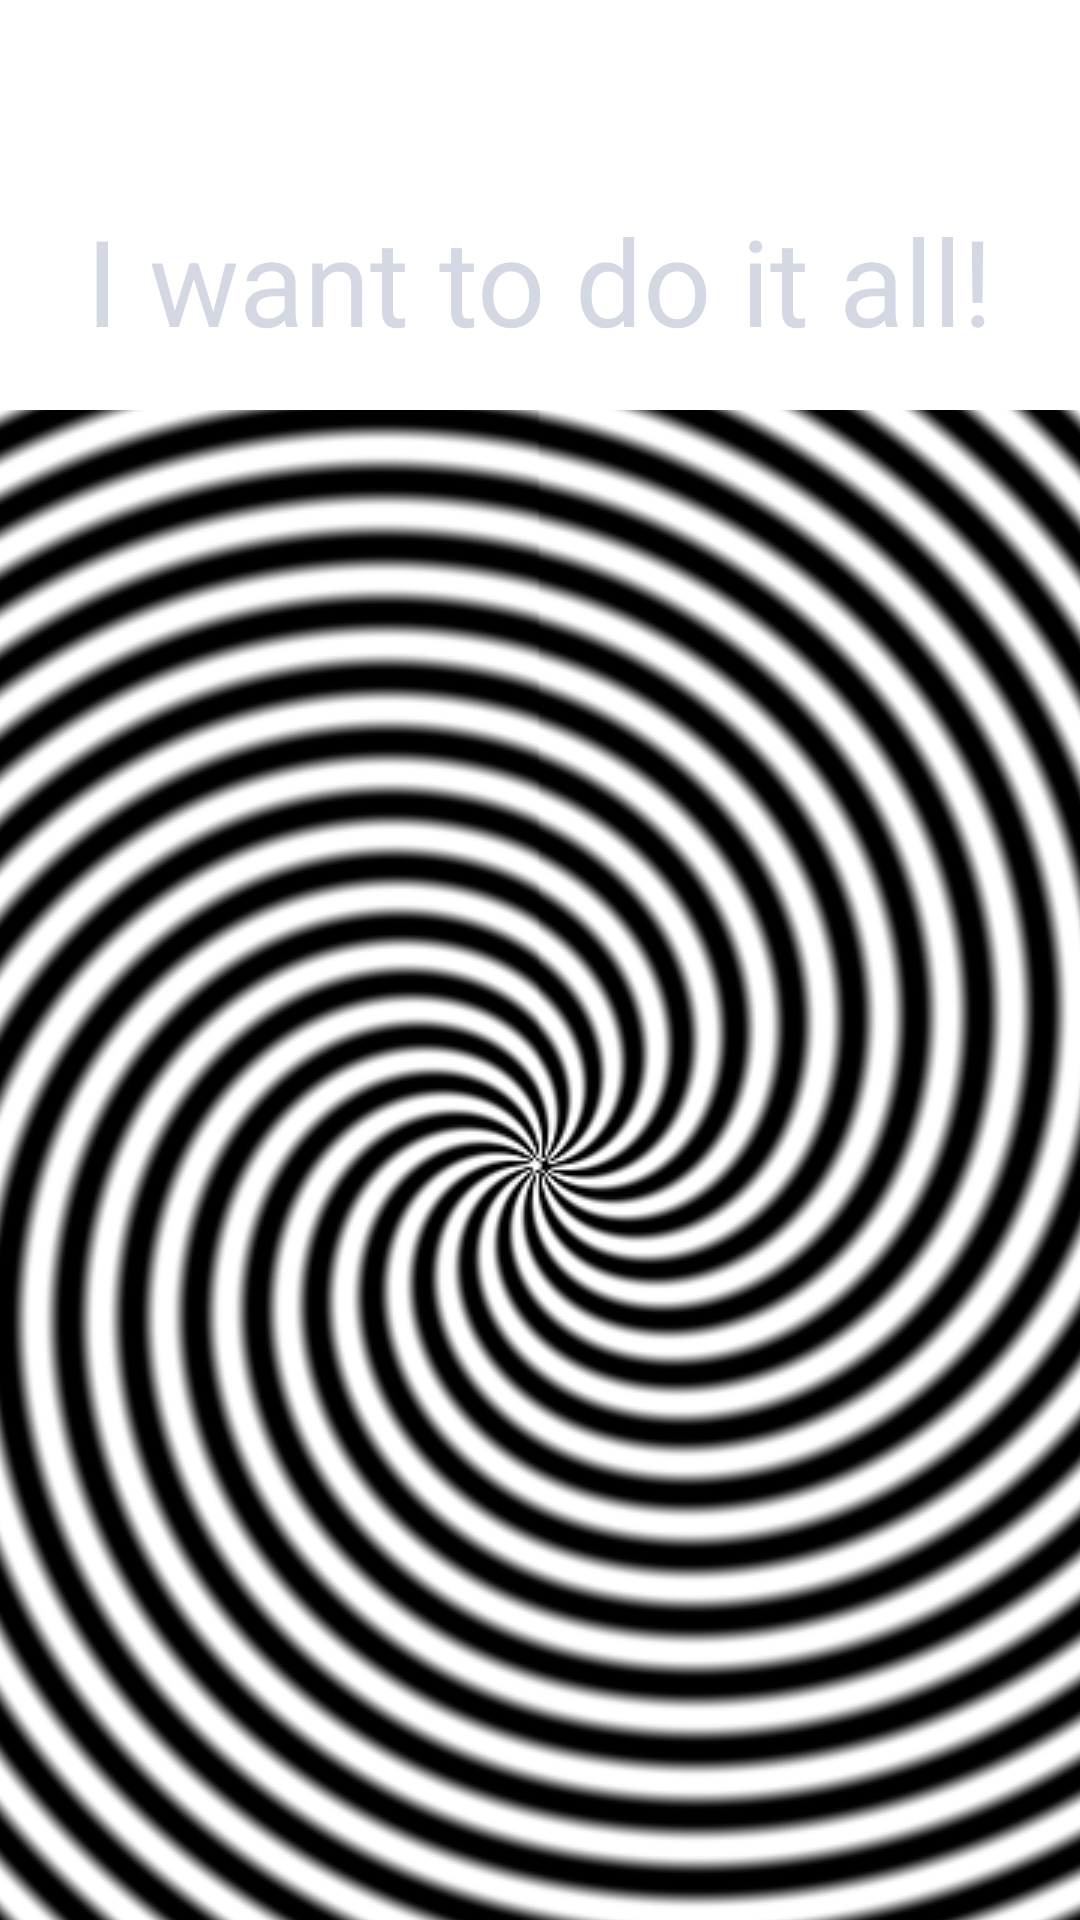

Layout XML and referenced resources for this Android screen:
<!-- AndroidManifest.xml: application theme Theme.TheDoGame -->
<!-- res/layout/activity_spin.xml -->
<LinearLayout xmlns:android="http://schemas.android.com/apk/res/android"
    xmlns:tools="http://schemas.android.com/tools"
    android:layout_width="match_parent"
    android:layout_height="match_parent"
    android:background="@drawable/colourful"
    android:orientation="vertical">

    <TextView
        android:id="@+id/clickit"
        android:layout_width="wrap_content"
        android:layout_height="wrap_content"
        android:layout_gravity="center"
        android:layout_alignParentTop="true"
        android:layout_centerHorizontal="true"
        android:layout_marginTop="200px"
        android:layout_marginBottom="50px"
        android:gravity="center_horizontal"
        android:text="I want to do it all!"
        android:textColor="#d3d8e3"
        android:textSize="120px" />

    <ImageButton
        android:id="@+id/see_image_button"
        android:layout_width="wrap_content"
        android:layout_height="wrap_content"
        android:src="@drawable/hypno2" />



</LinearLayout>

    
<!-- resources referenced by this layout -->
<resources>
  <!-- drawable hypno2: png bitmap (drawable, 287606 bytes) -->
  <style name="Theme.TheDoGame" parent="Theme.MaterialComponents.DayNight.NoActionBar">
          
          <item name="colorPrimary">@color/purple_500</item>
          <item name="colorPrimaryVariant">@color/purple_700</item>
          <item name="colorOnPrimary">@color/white</item>
          
          <item name="colorSecondary">@color/teal_200</item>
          <item name="colorSecondaryVariant">@color/teal_700</item>
          <item name="colorOnSecondary">@color/black</item>
          
          <item name="android:statusBarColor" tools:targetApi="l">?attr/colorPrimaryVariant</item>
          
      </style>
  <!-- not gathered from this repository: default colours our renderer supplied (Android Studio template values) -->
  <color name="purple_500">#FF6200EE</color>
  <color name="purple_700">#FF3700B3</color>
  <color name="teal_200">#FF03DAC5</color>
  <color name="teal_700">#FF018786</color>
  <color name="black">#FF000000</color>
  <color name="white">#FFFFFFFF</color>
</resources>
